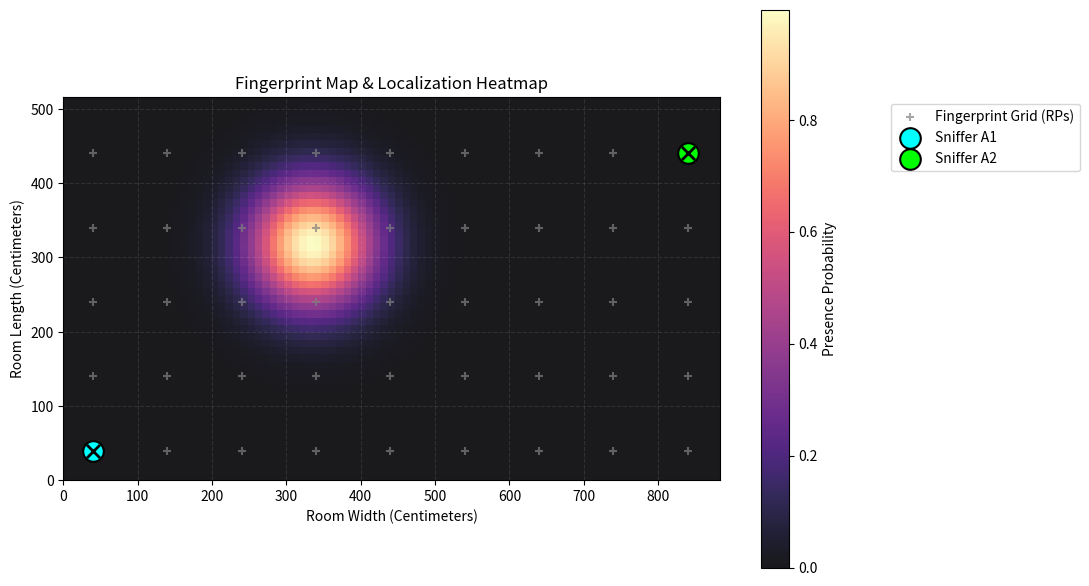

Source code (Python):
import numpy as np
import matplotlib.pyplot as plt

# 1. Environment Dimensions (centimeters)
room_width = 883.0   
room_length = 516.0  
resolution = 10.0   

# 2. Create the Physical Fingerprinting Grid (100 cm spacing)
# Starting 40cm from the walls to avoid physical boundaries
grid_spacing = 100.0
fp_x = np.arange(40, room_width, grid_spacing)
fp_y = np.arange(40, room_length, grid_spacing)
FP_X, FP_Y = np.meshgrid(fp_x, fp_y)

# 3. Dynamic Sniffer Placement (Locked to the outermost grid corners)
# A1: Bottom-Left grid corner (Index 0)
# A2: Top-Right grid corner (Index -1 gets the last element in an array)
A1_pos = (fp_x[0], fp_y[0])
A2_pos = (fp_x[-1], fp_y[-1])

# Simulated Target (MDN Bounding Box Output)
target_mu_x = 333.0       
target_mu_y = 314.0       
target_variance = 60.0   # heatmap variance probability -- higher variance = lower confidence level/spatial uncertainty

# 4. Create Spatial Heatmap Grid & Probabilities
x = np.arange(0, room_width, resolution)
y = np.arange(0, room_length, resolution)
X, Y = np.meshgrid(x, y)

# MDN Output - simulating Gaussian probability
Z = np.exp(-(((X - target_mu_x)**2 / (2 * target_variance**2)) + 
             ((Y - target_mu_y)**2 / (2 * target_variance**2))))

# 5. Plot Heatmap
plt.figure(figsize=(11, 6))
heatmap = plt.imshow(Z, extent=[0, room_width, 0, room_length], origin='lower',
                     cmap='magma', alpha=0.9)
plt.colorbar(heatmap, label='Presence Probability')

# Overlay Fingerprint Grid
plt.scatter(FP_X, FP_Y, color='gray', marker='+', s=40, alpha=0.7, 
            label='Fingerprint Grid (RPs)')

# Overlay Sniffers 
# Sniffer A1
plt.scatter(*A1_pos, color='cyan', marker='o', s=220, edgecolors='black', linewidth=1.5, label='Sniffer A1')
plt.scatter(*A1_pos, color='black', marker='x', s=90, linewidth=2)

# Sniffer A2
plt.scatter(*A2_pos, color='lime', marker='o', s=220, edgecolors='black', linewidth=1.5, label='Sniffer A2')
plt.scatter(*A2_pos, color='black', marker='x', s=90, linewidth=2)

# Plot
plt.title('Fingerprint Map & Localization Heatmap')
plt.xlabel('Room Width (Centimeters)')
plt.ylabel('Room Length (Centimeters)')
plt.legend(bbox_to_anchor=(1.25, 1.0), loc='upper left', frameon=True)
plt.grid(color='white', linestyle='--', alpha=0.1)
plt.tight_layout()
plt.show()
